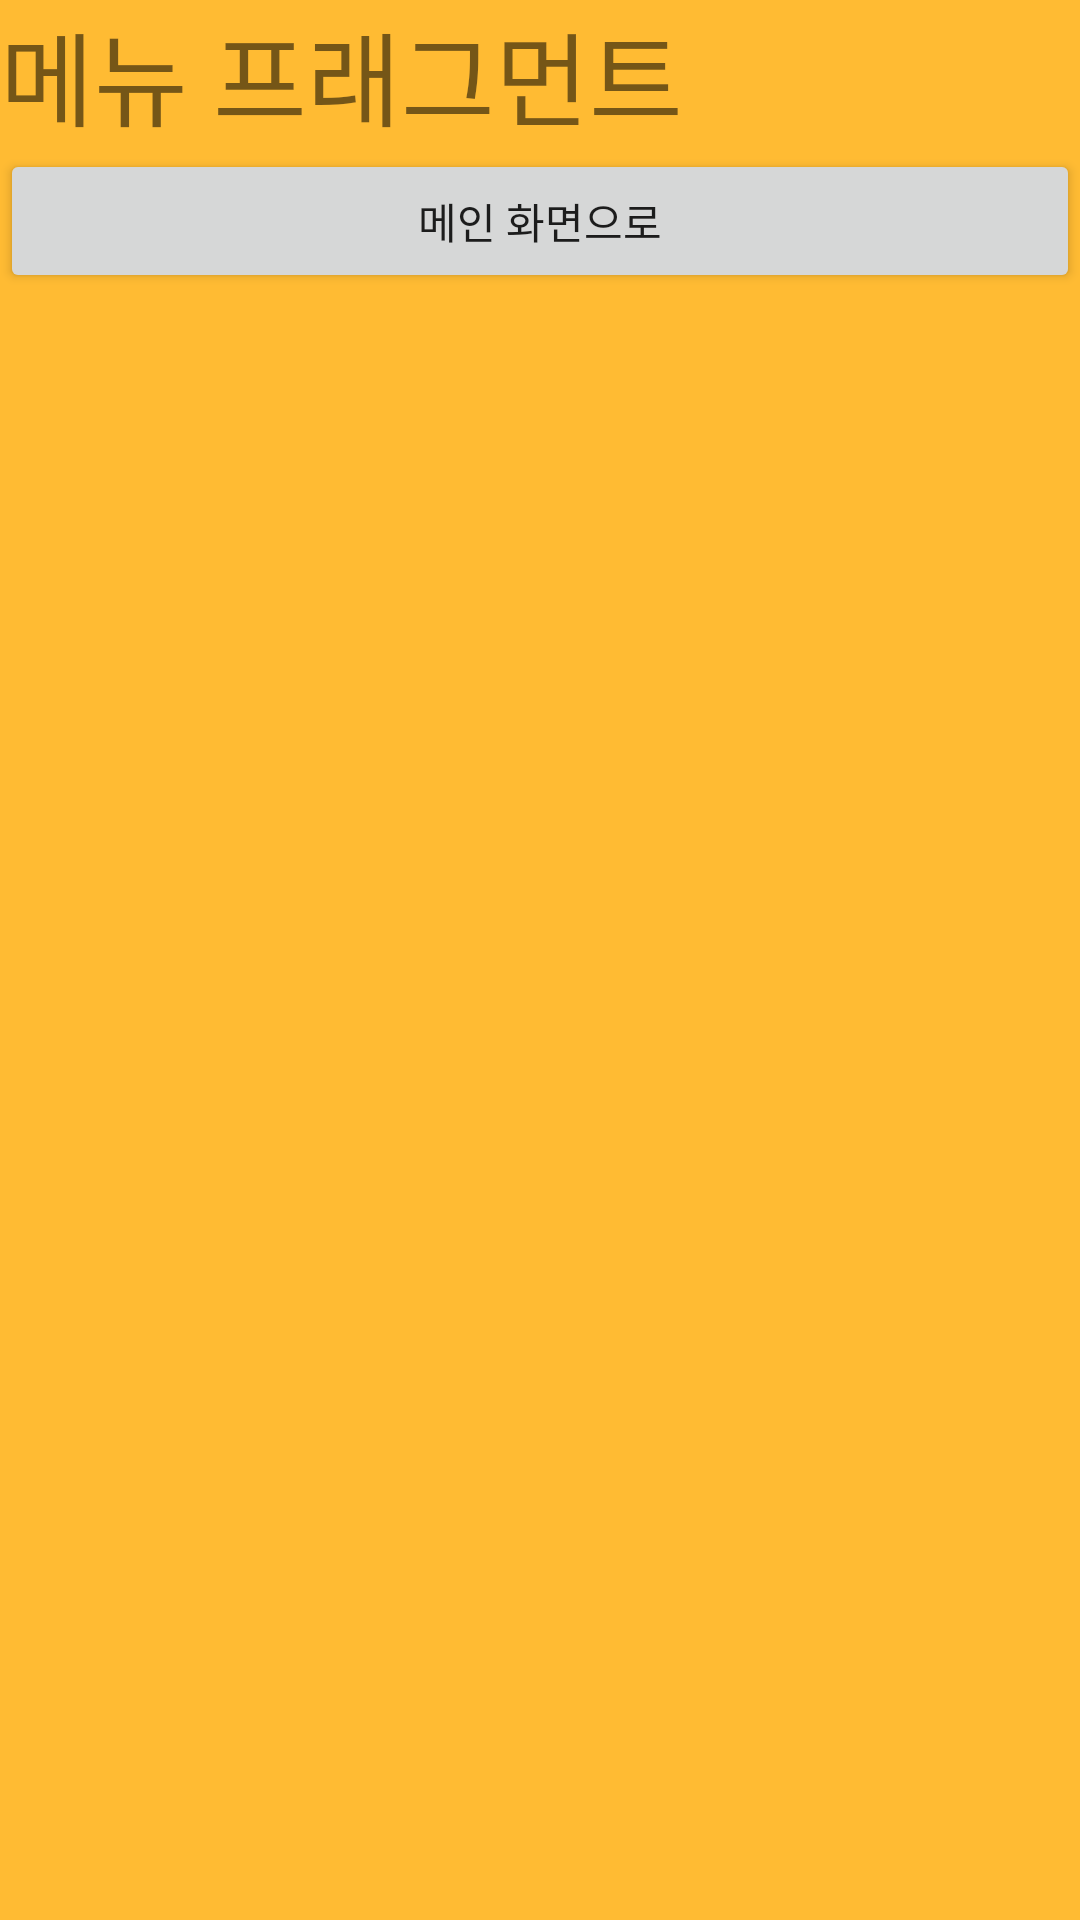

This screen was rendered from an Android layout file. Write that file and the resources it references.
<!-- AndroidManifest.xml: application theme Theme.LifeCycleFm -->
<!-- res/layout/fragment_menu.xml -->
<?xml version="1.0" encoding="utf-8"?>
<LinearLayout xmlns:android="http://schemas.android.com/apk/res/android"
    xmlns:tools="http://schemas.android.com/tools"
    android:layout_width="match_parent"
    android:layout_height="match_parent"
    android:background="@android:color/holo_orange_light"
    android:orientation="vertical"
    tools:context=".MainFragment">

    <TextView
        android:id="@+id/textView"
        android:layout_width="wrap_content"
        android:layout_height="wrap_content"
        android:text="메뉴 프래그먼트"
        android:textSize="34sp" />

    <Button
        android:id="@+id/button"
        android:layout_width="match_parent"
        android:layout_height="wrap_content"
        android:text="메인 화면으로" />

</LinearLayout>
<!-- resources referenced by this layout -->
<resources>
  <style name="Theme.LifeCycleFm" parent="Theme.MaterialComponents.DayNight.DarkActionBar">
          
          <item name="colorPrimary">@color/purple_500</item>
          <item name="colorPrimaryVariant">@color/purple_700</item>
          <item name="colorOnPrimary">@color/white</item>
          
          <item name="colorSecondary">@color/teal_200</item>
          <item name="colorSecondaryVariant">@color/teal_700</item>
          <item name="colorOnSecondary">@color/black</item>
          
          <item name="android:statusBarColor" tools:targetApi="l">?attr/colorPrimaryVariant</item>
          
      </style>
  <!-- not gathered from this repository: default colours our renderer supplied (Android Studio template values) -->
  <color name="purple_500">#FF6200EE</color>
  <color name="purple_700">#FF3700B3</color>
  <color name="teal_200">#FF03DAC5</color>
  <color name="teal_700">#FF018786</color>
  <color name="black">#FF000000</color>
  <color name="white">#FFFFFFFF</color>
</resources>
